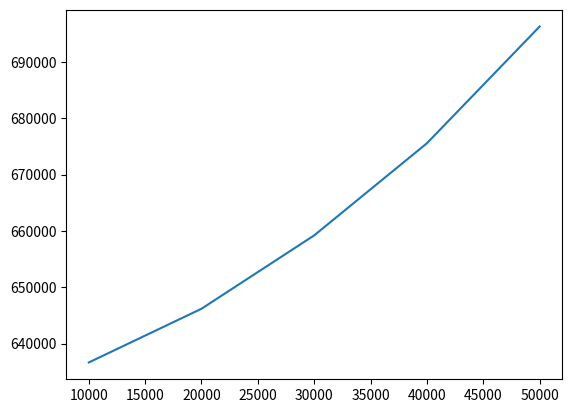

Write Python code to recreate this figure.
import datetime
import random
import matplotlib.pyplot as plt

arrayRandom = [10000, 20000, 30000, 40000, 50000]
result = []
for m in range(len(arrayRandom)):
    array = [random.randint(0, arrayRandom[m]) for i in range(arrayRandom[m])]
    start = datetime.datetime.now()
    i = 0
    while i < len(array) - 1:
        if array[i] == array[i + 1]:
            array.pop(i + 1)
        else:
            i += 1
    finish = datetime.datetime.now()
    result.append(int(finish.microsecond))
print(result)

plt.plot(arrayRandom, result)
plt.show()
